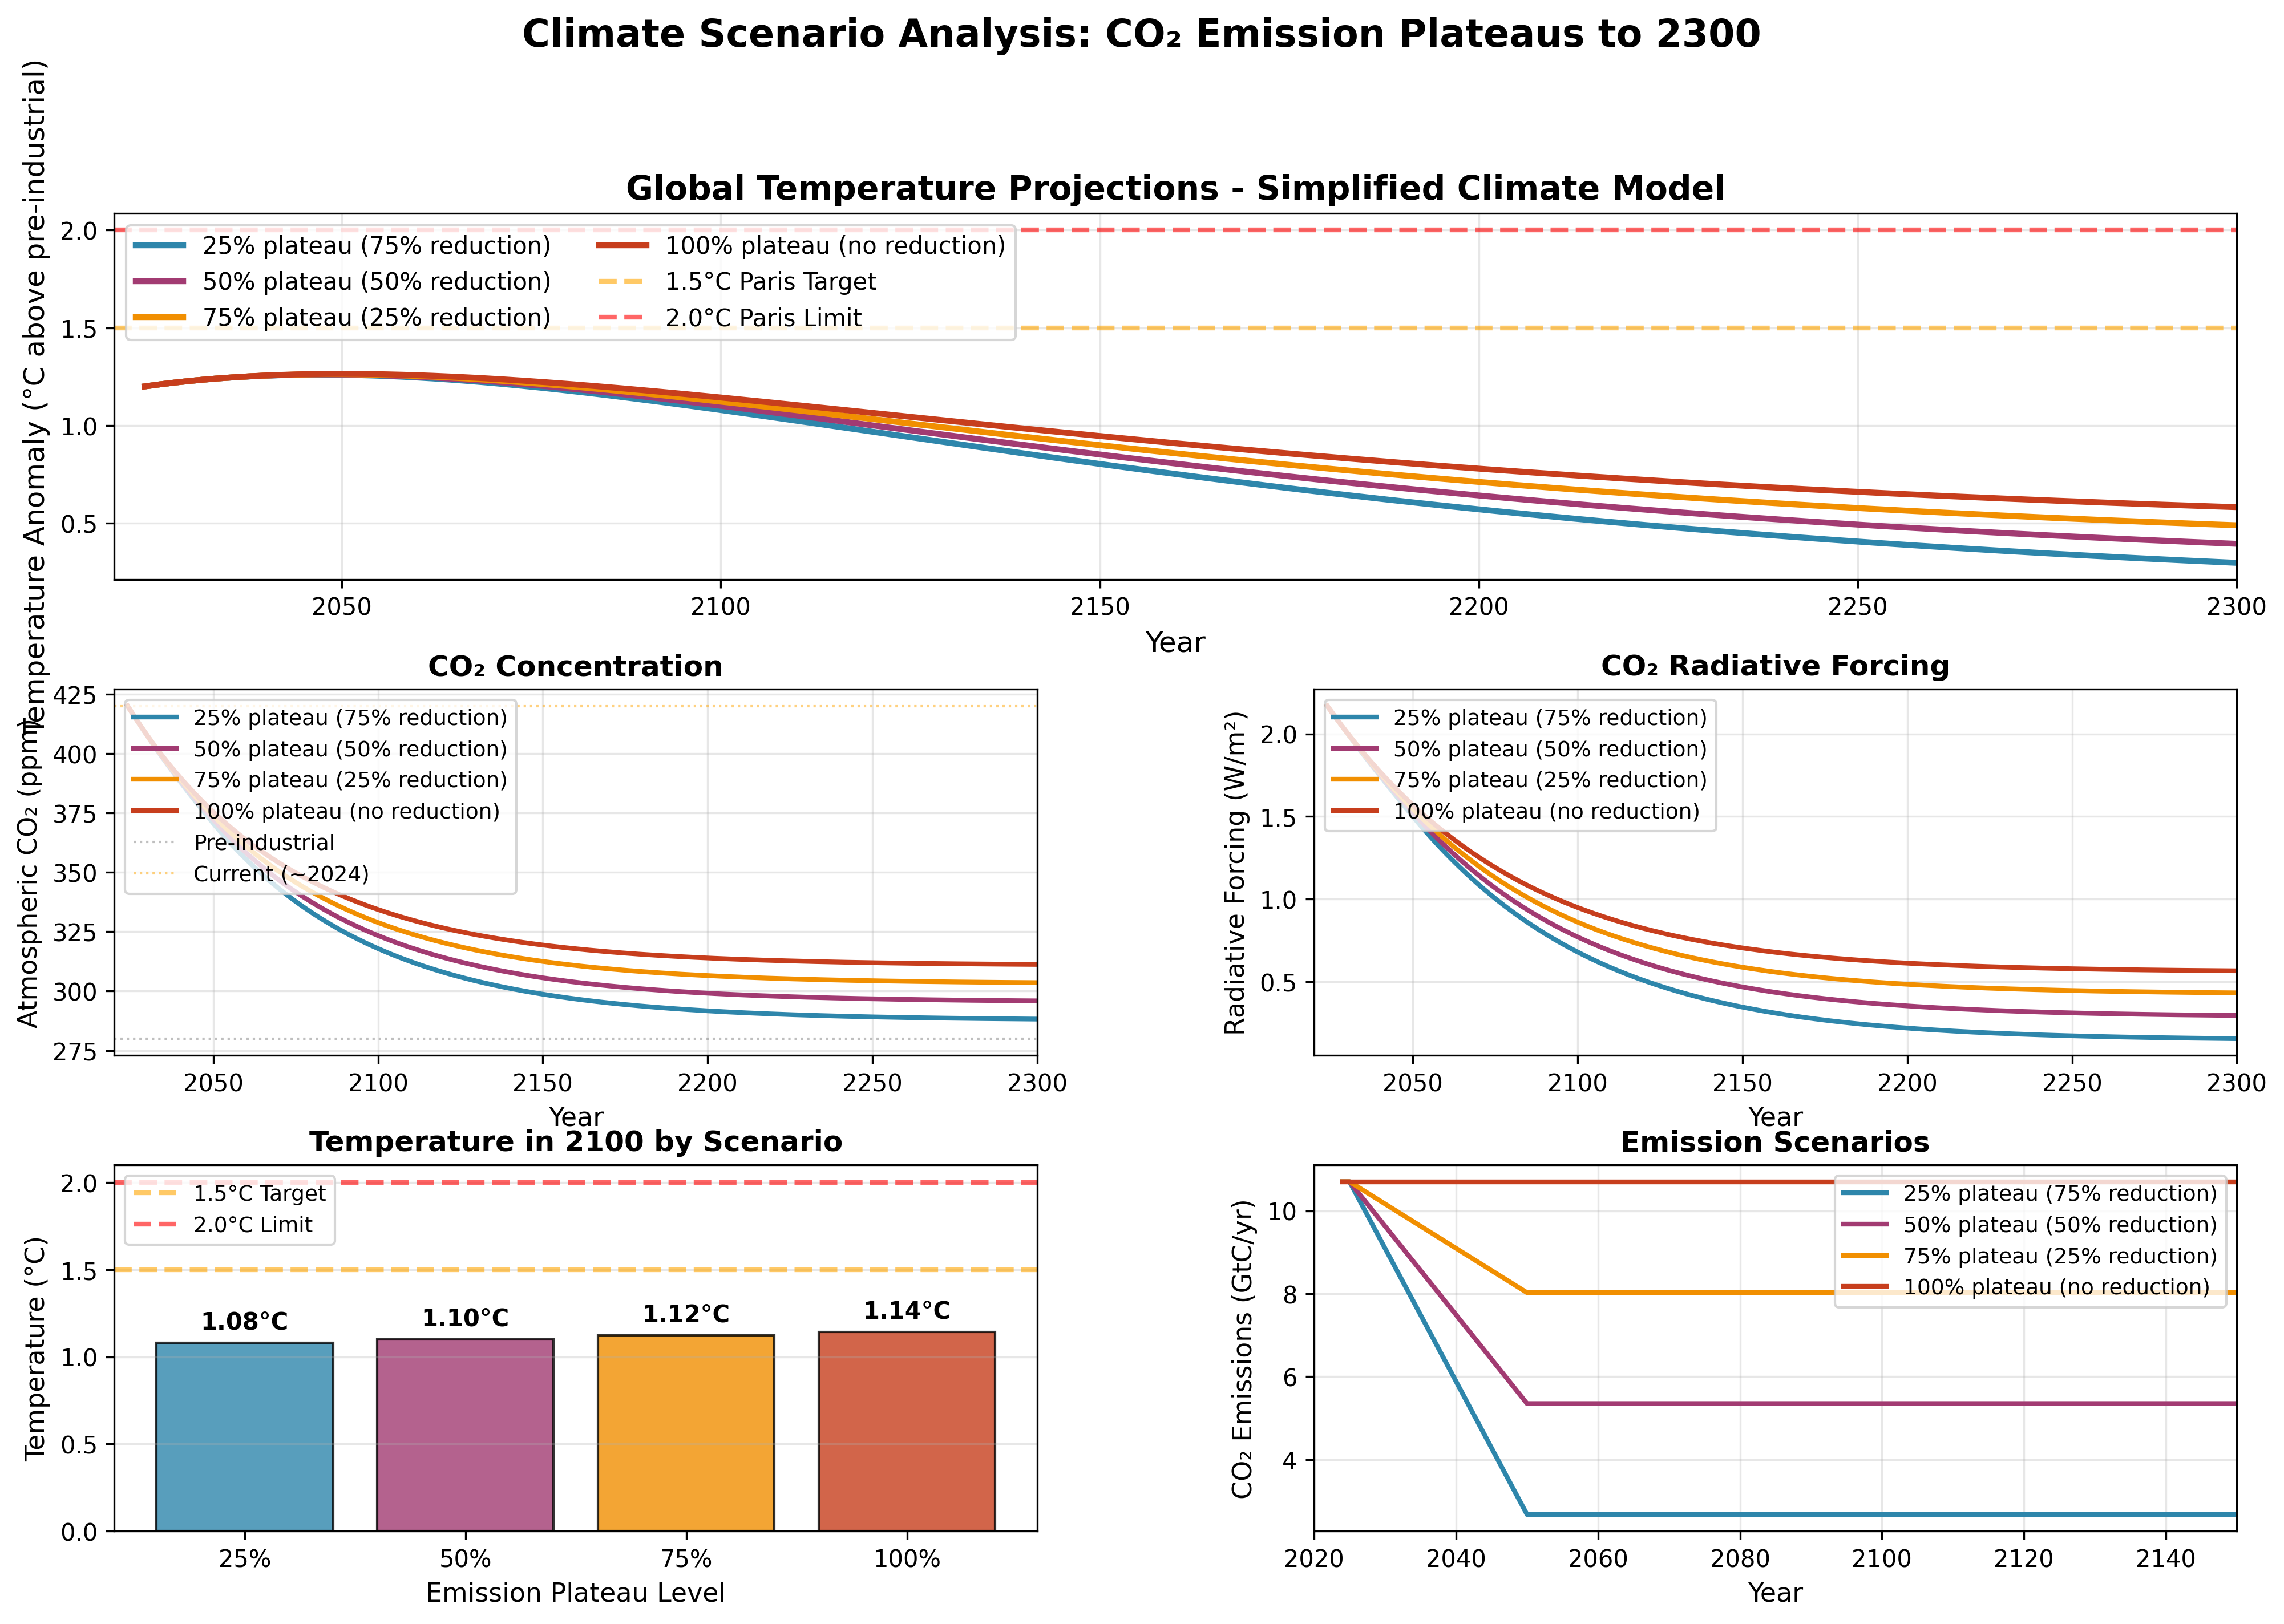

Values plotted in this chart, from the file beside it:
Year, 25%_Emissions_GtC, 25%_CO2_ppm, 25%_Temp_C, 25%_Forcing_Wm2, 50%_Emissions_GtC, 50%_CO2_ppm, 50%_Temp_C, 50%_Forcing_Wm2, 75%_Emissions_GtC, 75%_CO2_ppm, 75%_Temp_C, 75%_Forcing_Wm2, 100%_Emissions_GtC, 100%_CO2_ppm, 100%_Temp_C, 100%_Forcing_Wm2
2024, 10.7, 420.0, 1.2, 2.169, 10.7, 420.0, 1.2, 2.169, 10.7, 420.0, 1.2, 2.169, 10.7, 420.0, 1.2, 2.169
2025, 10.7, 417.8, 1.205, 2.141, 10.7, 417.8, 1.205, 2.141, 10.7, 417.8, 1.205, 2.141, 10.7, 417.8, 1.205, 2.141
2026, 10.38, 415.7, 1.21, 2.114, 10.49, 415.7, 1.21, 2.114, 10.59, 415.7, 1.21, 2.114, 10.7, 415.7, 1.21, 2.114
2027, 10.06, 413.6, 1.215, 2.087, 10.27, 413.6, 1.215, 2.087, 10.49, 413.6, 1.215, 2.087, 10.7, 413.6, 1.215, 2.087
2028, 9.737, 411.5, 1.22, 2.059, 10.06, 411.5, 1.22, 2.06, 10.38, 411.5, 1.22, 2.06, 10.7, 411.5, 1.22, 2.06
2029, 9.416, 409.4, 1.224, 2.032, 9.844, 409.4, 1.224, 2.033, 10.27, 409.5, 1.224, 2.033, 10.7, 409.5, 1.224, 2.034
2030, 9.095, 407.4, 1.228, 2.006, 9.63, 407.4, 1.228, 2.006, 10.16, 407.5, 1.228, 2.007, 10.7, 407.5, 1.228, 2.008
2031, 8.774, 405.3, 1.232, 1.979, 9.416, 405.4, 1.232, 1.98, 10.06, 405.5, 1.232, 1.981, 10.7, 405.6, 1.232, 1.983
2032, 8.453, 403.3, 1.235, 1.953, 9.202, 403.5, 1.235, 1.954, 9.951, 403.6, 1.235, 1.956, 10.7, 403.7, 1.235, 1.958
2033, 8.132, 401.4, 1.239, 1.926, 8.988, 401.5, 1.239, 1.928, 9.844, 401.7, 1.239, 1.931, 10.7, 401.8, 1.239, 1.933
2034, 7.811, 399.4, 1.242, 1.9, 8.774, 399.6, 1.242, 1.903, 9.737, 399.8, 1.242, 1.906, 10.7, 400, 1.242, 1.909
2035, 7.49, 397.5, 1.244, 1.874, 8.56, 397.7, 1.245, 1.878, 9.63, 398, 1.245, 1.881, 10.7, 398.2, 1.245, 1.885
2036, 7.169, 395.5, 1.247, 1.848, 8.346, 395.9, 1.247, 1.852, 9.523, 396.2, 1.247, 1.857, 10.7, 396.5, 1.247, 1.861
2037, 6.848, 393.6, 1.249, 1.822, 8.132, 394, 1.249, 1.828, 9.416, 394.4, 1.25, 1.833, 10.7, 394.8, 1.25, 1.838
2038, 6.527, 391.8, 1.251, 1.797, 7.918, 392.2, 1.252, 1.803, 9.309, 392.7, 1.252, 1.809, 10.7, 393.1, 1.252, 1.815
2039, 6.206, 389.9, 1.253, 1.771, 7.704, 390.4, 1.254, 1.779, 9.202, 390.9, 1.254, 1.786, 10.7, 391.5, 1.254, 1.793
2040, 5.885, 388.1, 1.255, 1.746, 7.49, 388.7, 1.255, 1.754, 9.095, 389.2, 1.256, 1.762, 10.7, 389.8, 1.256, 1.771
2041, 5.564, 386.2, 1.256, 1.721, 7.276, 386.9, 1.257, 1.73, 8.988, 387.6, 1.257, 1.74, 10.7, 388.3, 1.258, 1.749
2042, 5.243, 384.4, 1.257, 1.696, 7.062, 385.2, 1.258, 1.706, 8.881, 386, 1.258, 1.717, 10.7, 386.7, 1.259, 1.727
2043, 4.922, 382.6, 1.258, 1.671, 6.848, 383.5, 1.259, 1.683, 8.774, 384.3, 1.26, 1.695, 10.7, 385.2, 1.26, 1.706
2044, 4.601, 380.9, 1.259, 1.646, 6.634, 381.8, 1.26, 1.659, 8.667, 382.8, 1.261, 1.673, 10.7, 383.7, 1.261, 1.686
2045, 4.28, 379.1, 1.26, 1.621, 6.42, 380.2, 1.261, 1.636, 8.56, 381.2, 1.261, 1.651, 10.7, 382.3, 1.262, 1.665
2046, 3.959, 377.4, 1.26, 1.597, 6.206, 378.5, 1.261, 1.613, 8.453, 379.7, 1.262, 1.629, 10.7, 380.8, 1.263, 1.645
2047, 3.638, 375.7, 1.26, 1.572, 5.992, 376.9, 1.261, 1.59, 8.346, 378.2, 1.262, 1.608, 10.7, 379.4, 1.263, 1.626
2048, 3.317, 374, 1.26, 1.548, 5.778, 375.3, 1.261, 1.568, 8.239, 376.7, 1.263, 1.587, 10.7, 378, 1.264, 1.606
2049, 2.996, 372.3, 1.26, 1.524, 5.564, 373.8, 1.261, 1.545, 8.132, 375.2, 1.263, 1.566, 10.7, 376.7, 1.264, 1.587
2050, 2.675, 370.6, 1.259, 1.5, 5.35, 372.2, 1.261, 1.523, 8.025, 373.8, 1.263, 1.546, 10.7, 375.4, 1.264, 1.568
2051, 2.675, 368.9, 1.259, 1.476, 5.35, 370.7, 1.261, 1.501, 8.025, 372.4, 1.262, 1.525, 10.7, 374.1, 1.264, 1.55
2052, 2.675, 367.3, 1.258, 1.452, 5.35, 369.2, 1.26, 1.479, 8.025, 371, 1.262, 1.505, 10.7, 372.8, 1.264, 1.532
2053, 2.675, 365.7, 1.257, 1.429, 5.35, 367.7, 1.259, 1.458, 8.025, 369.6, 1.261, 1.486, 10.7, 371.6, 1.263, 1.514
2054, 2.675, 364.2, 1.256, 1.406, 5.35, 366.2, 1.258, 1.436, 8.025, 368.3, 1.261, 1.467, 10.7, 370.4, 1.263, 1.497
2055, 2.675, 362.6, 1.255, 1.384, 5.35, 364.8, 1.257, 1.416, 8.025, 367, 1.26, 1.448, 10.7, 369.2, 1.262, 1.479
2056, 2.675, 361.1, 1.253, 1.361, 5.35, 363.4, 1.256, 1.395, 8.025, 365.7, 1.259, 1.429, 10.7, 368, 1.262, 1.462
2057, 2.675, 359.7, 1.251, 1.34, 5.35, 362.1, 1.254, 1.375, 8.025, 364.5, 1.258, 1.411, 10.7, 366.9, 1.261, 1.446
2058, 2.675, 358.2, 1.25, 1.318, 5.35, 360.7, 1.253, 1.355, 8.025, 363.2, 1.256, 1.393, 10.7, 365.8, 1.26, 1.429
2059, 2.675, 356.8, 1.248, 1.297, 5.35, 359.4, 1.251, 1.336, 8.025, 362, 1.255, 1.375, 10.7, 364.7, 1.259, 1.413
2060, 2.675, 355.4, 1.245, 1.276, 5.35, 358.2, 1.249, 1.317, 8.025, 360.9, 1.253, 1.357, 10.7, 363.6, 1.257, 1.397
2061, 2.675, 354.1, 1.243, 1.256, 5.35, 356.9, 1.247, 1.298, 8.025, 359.7, 1.252, 1.34, 10.7, 362.5, 1.256, 1.382
2062, 2.675, 352.8, 1.241, 1.236, 5.35, 355.7, 1.245, 1.28, 8.025, 358.6, 1.25, 1.323, 10.7, 361.5, 1.254, 1.367
2063, 2.675, 351.5, 1.238, 1.216, 5.35, 354.5, 1.243, 1.262, 8.025, 357.5, 1.248, 1.307, 10.7, 360.5, 1.253, 1.352
2064, 2.675, 350.2, 1.236, 1.197, 5.35, 353.3, 1.241, 1.244, 8.025, 356.4, 1.246, 1.29, 10.7, 359.5, 1.251, 1.337
2065, 2.675, 348.9, 1.233, 1.177, 5.35, 352.1, 1.238, 1.226, 8.025, 355.3, 1.244, 1.274, 10.7, 358.5, 1.249, 1.322
2066, 2.675, 347.7, 1.23, 1.159, 5.35, 351, 1.236, 1.209, 8.025, 354.3, 1.242, 1.259, 10.7, 357.6, 1.247, 1.308
2067, 2.675, 346.5, 1.227, 1.14, 5.35, 349.9, 1.233, 1.192, 8.025, 353.2, 1.239, 1.243, 10.7, 356.6, 1.245, 1.294
2068, 2.675, 345.3, 1.224, 1.122, 5.35, 348.8, 1.23, 1.175, 8.025, 352.2, 1.237, 1.228, 10.7, 355.7, 1.243, 1.28
2069, 2.675, 344.2, 1.22, 1.104, 5.35, 347.7, 1.227, 1.159, 8.025, 351.3, 1.234, 1.213, 10.7, 354.8, 1.241, 1.267
2070, 2.675, 343, 1.217, 1.086, 5.35, 346.7, 1.224, 1.143, 8.025, 350.3, 1.232, 1.198, 10.7, 353.9, 1.239, 1.253
2071, 2.675, 341.9, 1.213, 1.069, 5.35, 345.6, 1.221, 1.127, 8.025, 349.4, 1.229, 1.184, 10.7, 353.1, 1.237, 1.24
2072, 2.675, 340.9, 1.21, 1.052, 5.35, 344.6, 1.218, 1.111, 8.025, 348.4, 1.226, 1.17, 10.7, 352.2, 1.234, 1.228
2073, 2.675, 339.8, 1.206, 1.035, 5.35, 343.7, 1.215, 1.096, 8.025, 347.5, 1.223, 1.156, 10.7, 351.4, 1.232, 1.215
2074, 2.675, 338.8, 1.202, 1.019, 5.35, 342.7, 1.211, 1.081, 8.025, 346.6, 1.22, 1.142, 10.7, 350.6, 1.229, 1.203
2075, 2.675, 337.7, 1.198, 1.003, 5.35, 341.7, 1.208, 1.066, 8.025, 345.8, 1.217, 1.129, 10.7, 349.8, 1.227, 1.19
2076, 2.675, 336.7, 1.194, 0.987, 5.35, 340.8, 1.204, 1.052, 8.025, 344.9, 1.214, 1.115, 10.7, 349, 1.224, 1.179
2077, 2.675, 335.8, 1.19, 0.9714, 5.35, 339.9, 1.201, 1.037, 8.025, 344.1, 1.211, 1.102, 10.7, 348.2, 1.221, 1.167
2078, 2.675, 334.8, 1.186, 0.9561, 5.35, 339, 1.197, 1.023, 8.025, 343.3, 1.208, 1.09, 10.7, 347.5, 1.218, 1.155
2079, 2.675, 333.8, 1.182, 0.941, 5.35, 338.2, 1.193, 1.01, 8.025, 342.5, 1.204, 1.077, 10.7, 346.8, 1.215, 1.144
2080, 2.675, 332.9, 1.178, 0.9262, 5.35, 337.3, 1.189, 0.996, 8.025, 341.7, 1.201, 1.065, 10.7, 346, 1.212, 1.133
2081, 2.675, 332, 1.173, 0.9117, 5.35, 336.5, 1.185, 0.9827, 8.025, 340.9, 1.197, 1.053, 10.7, 345.3, 1.209, 1.122
2082, 2.675, 331.1, 1.169, 0.8974, 5.35, 335.6, 1.181, 0.9696, 8.025, 340.1, 1.194, 1.041, 10.7, 344.6, 1.206, 1.111
2083, 2.675, 330.3, 1.164, 0.8833, 5.35, 334.8, 1.177, 0.9568, 8.025, 339.4, 1.19, 1.029, 10.7, 344, 1.203, 1.101
... 217 more rows
